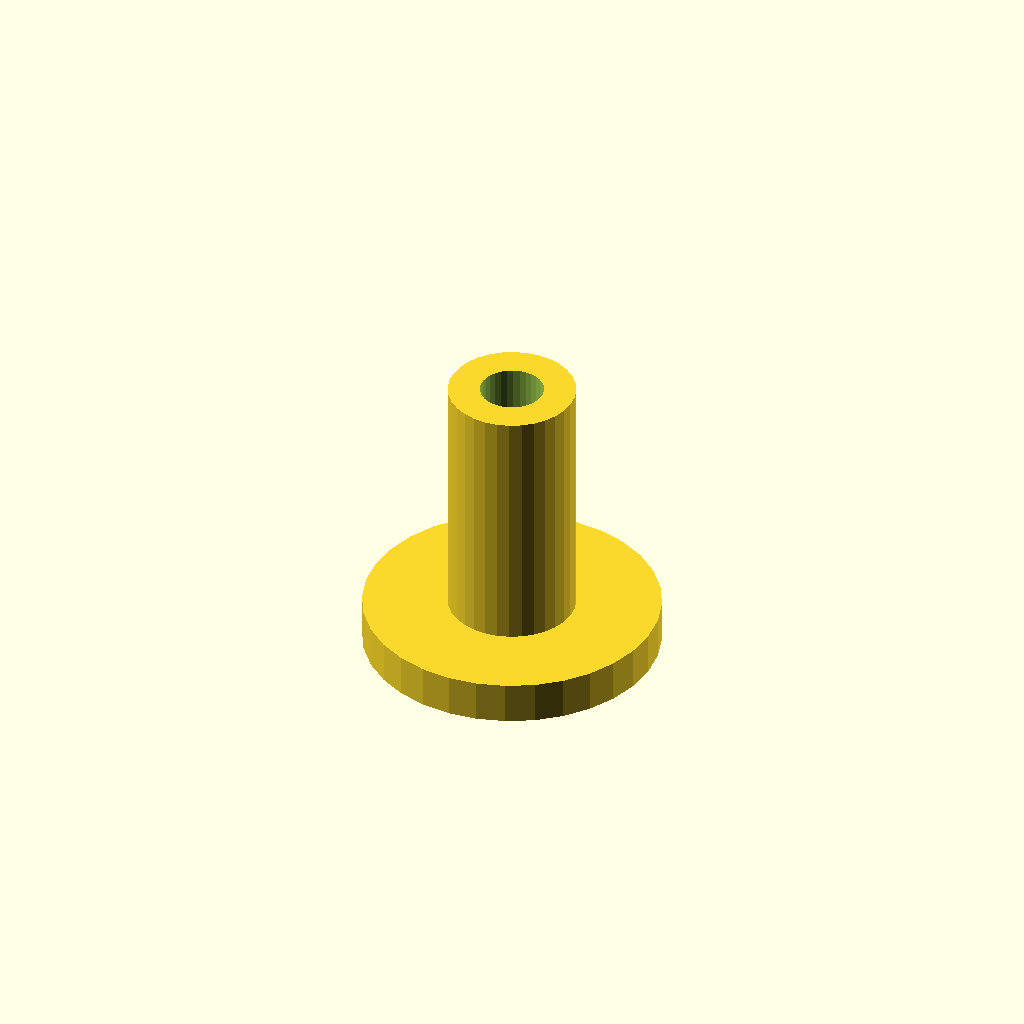
Cell 1 — every parameter at its default value.
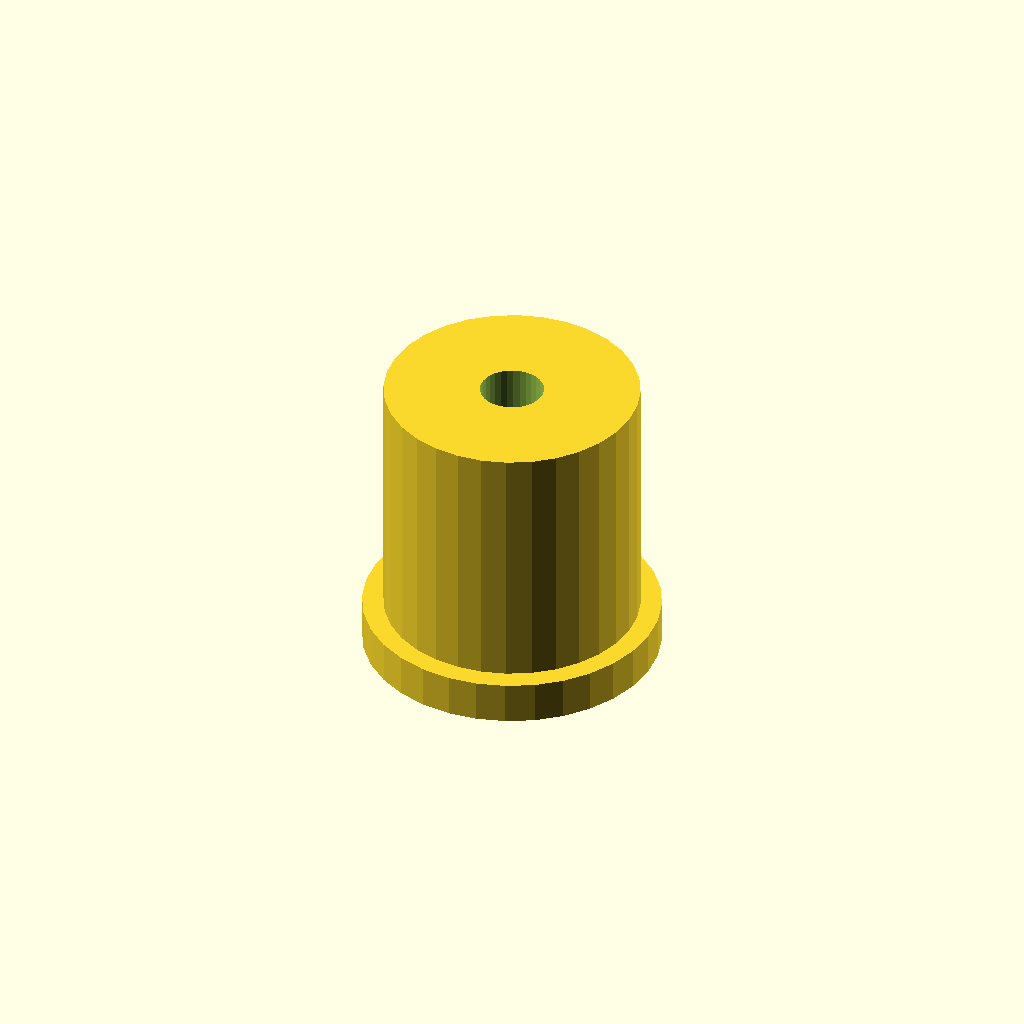
Cell 2: the same model with post_d = 12.
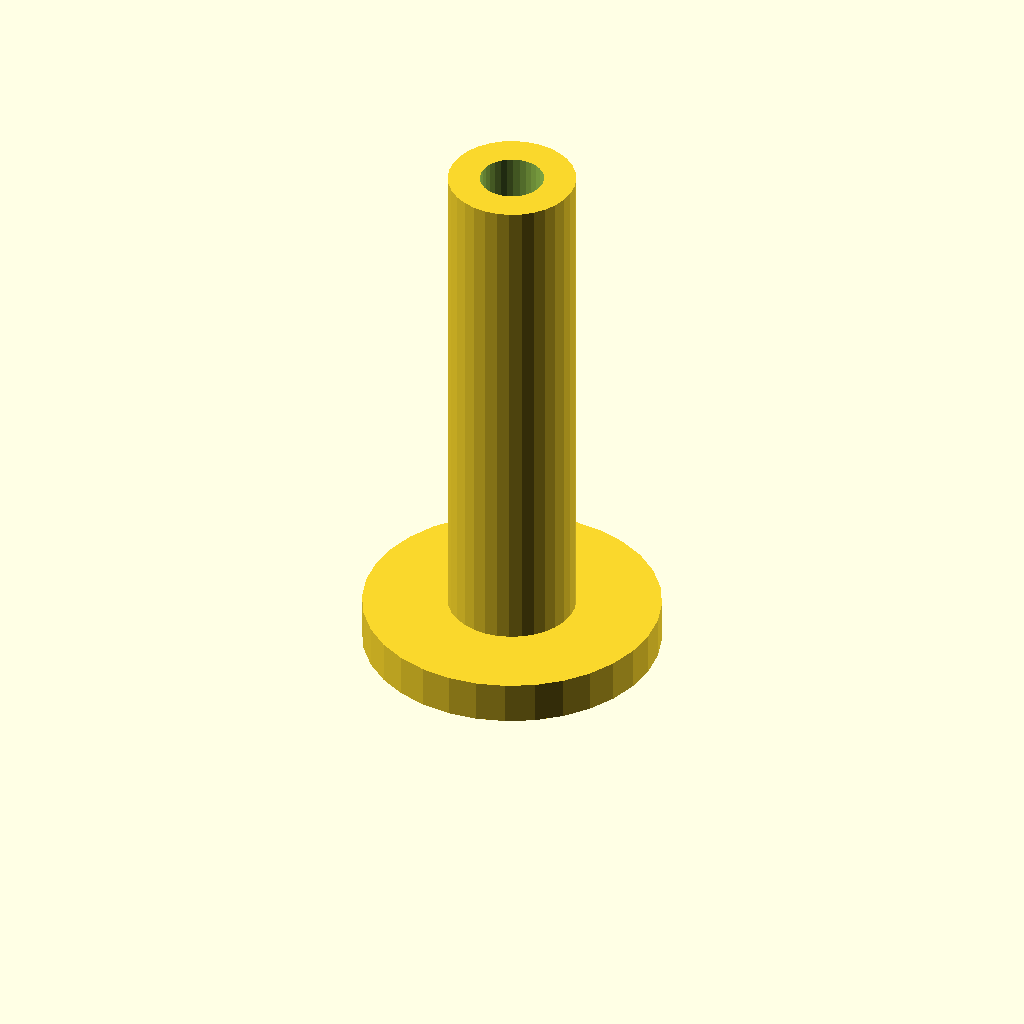
Cell 3: post_h = 24 (everything else at default).
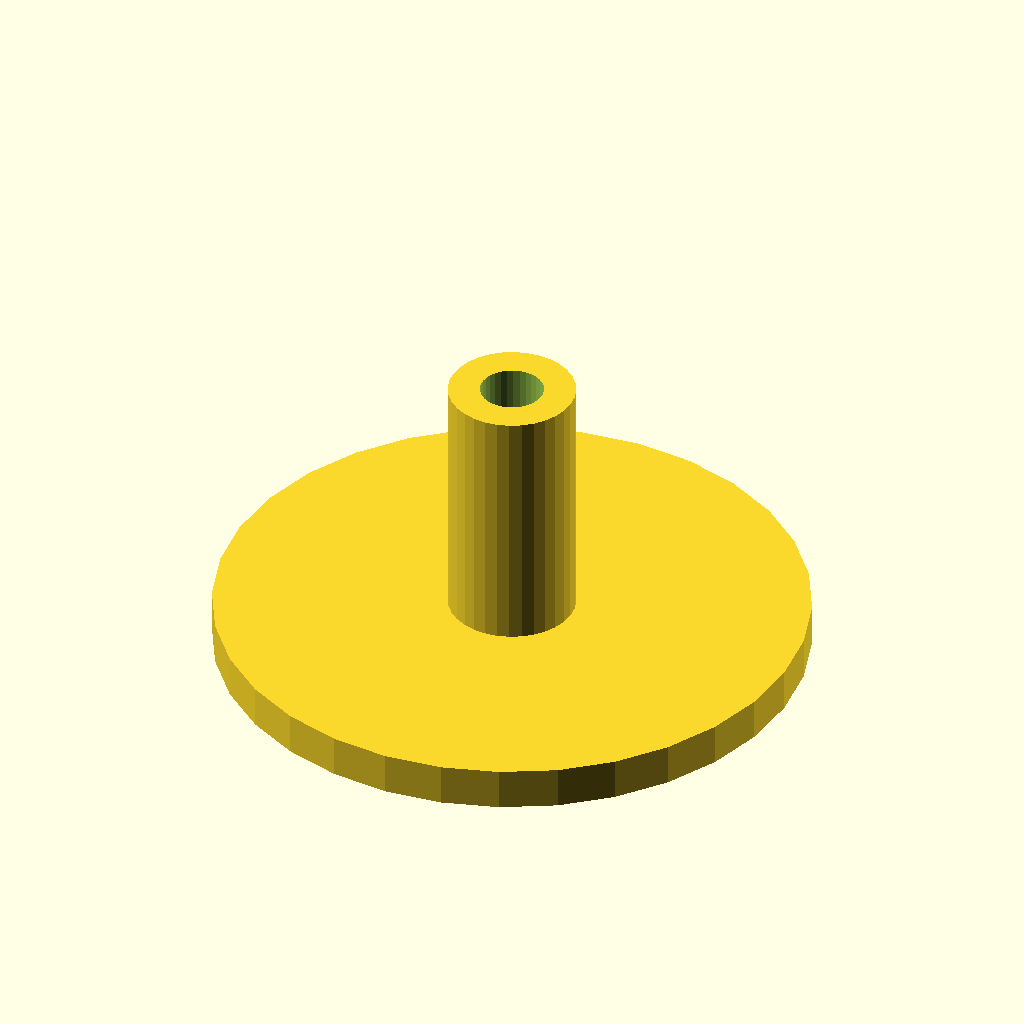
Cell 4 — flange_d set to 28, the other parameters unchanged.
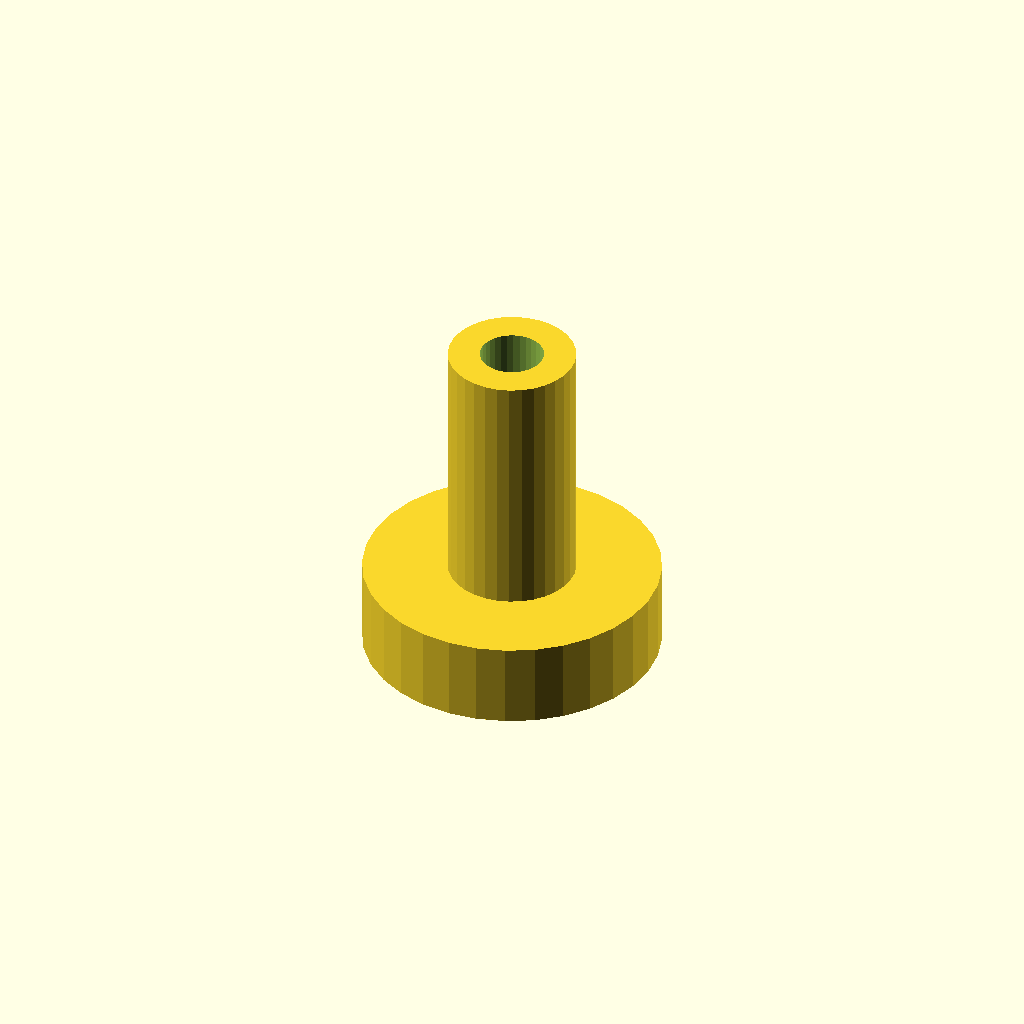
Cell 5: flange_t = 4 (everything else at default).
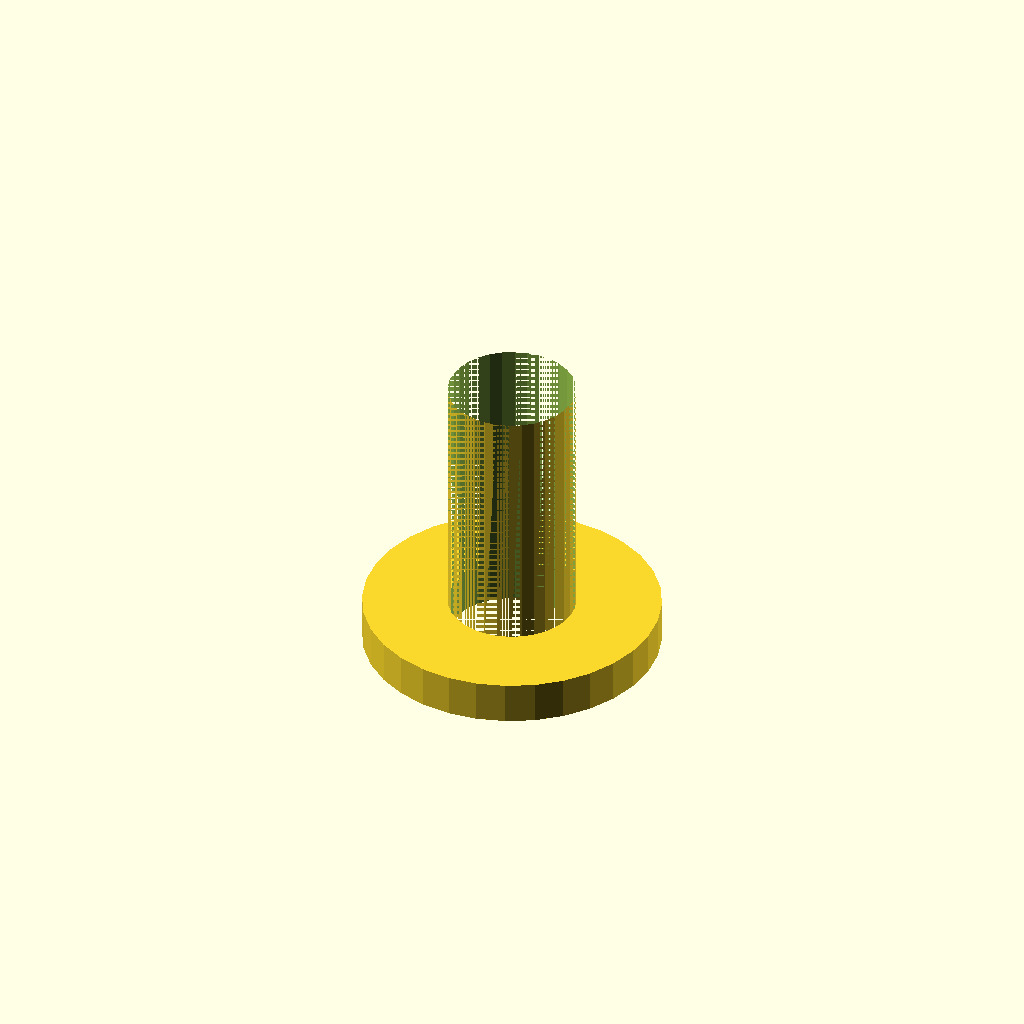
Cell 6: bore_d = 6 (everything else at default).
All cells are drawn from one camera (rotation 55°, 0°, 25°, orthographic, colour scheme Cornfield), so only the parameter changes between them.
OpenSCAD source file optional_data/data/scale1/microfeatures/part_0183.scad:
$fn = 32;

// ----------------------------------------------------------------------
// Micro post: flanged post, 5-20 mm class
// ----------------------------------------------------------------------

// --- parameters (mm) ---
post_d = 6;               // post diameter
post_h = 12;              // post height above the flange
flange_d = 14;            // flange diameter
flange_t = 2;             // flange thickness
bore_d = 3;               // through bore

total_h = post_h + flange_t;  // overall height

difference() {
  union() {
    cylinder(h = flange_t, d = flange_d);
    translate([0, 0, flange_t]) cylinder(h = post_h, d = post_d);
  }
  translate([0, 0, -1]) cylinder(h = total_h + 2, d = bore_d);
}
Customizer parameters (derived from the source; name, type, default, range or options):
post_d: number, default 6
post_h: number, default 12
flange_d: number, default 14
flange_t: number, default 2
bore_d: number, default 3
